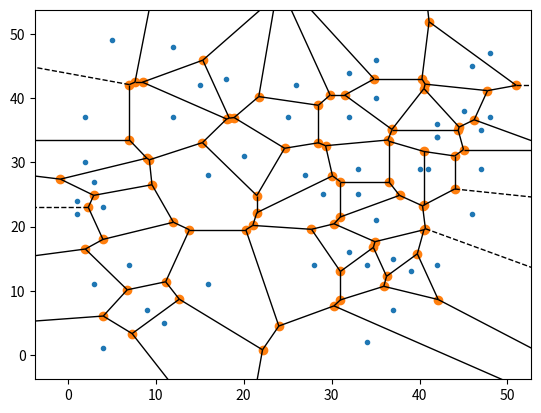

Here is the Python script that generated this plot:
#Import numpy and Voronoi method and plotting routines
import numpy as np
from scipy.spatial import Voronoi, voronoi_plot_2d
import matplotlib.pyplot as plt


#Generate 50 random points with integer values between 0 and 49
points = np.random.randint(50, size=(50,2))

# Extract the Voronoi diagram
graph = Voronoi(points)   #This function creates tthe voronoi diagram based on points/seeds
# plot it up!
voronoi_plot_2d(graph)
plt.show()        # now can see the graph for 50 random points


